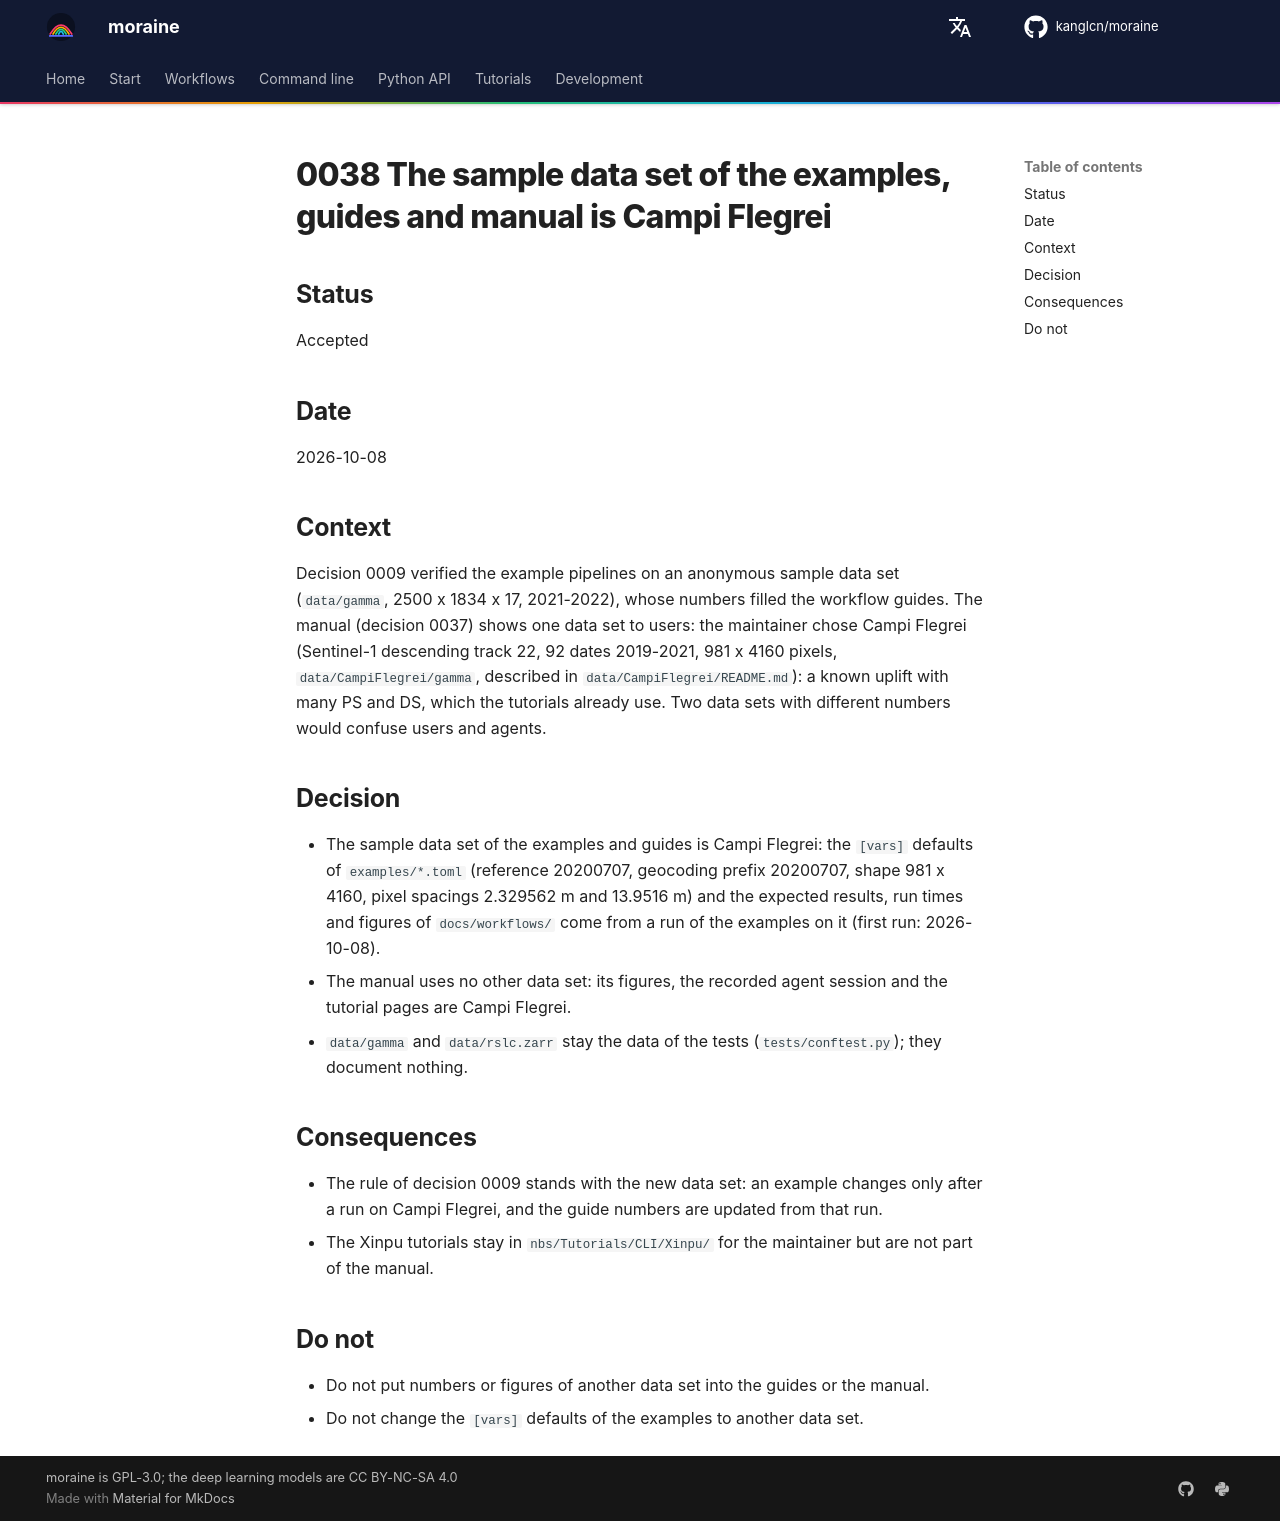

repository: kanglcn/moraine · page: decisions/0038-sample-data-campi-flegrei/index.html · generator: mkdocs

# 0038 The sample data set of the examples, guides and manual is Campi Flegrei

## Status

Accepted

## Date

2026-10-08

## Context

Decision 0009 verified the example pipelines on an anonymous sample data set (`data/gamma`, 2500 x 1834 x 17,
2021-2022), whose numbers filled the workflow guides. The manual (decision 0037) shows one data set to users:
the maintainer chose Campi Flegrei (Sentinel-1 descending track 22, 92 dates 2019-2021, 981 x 4160 pixels,
`data/CampiFlegrei/gamma`, described in `data/CampiFlegrei/README.md`): a known uplift with many PS and DS, which the
tutorials already use. Two data sets with different numbers would confuse users and agents.

## Decision

- The sample data set of the examples and guides is Campi Flegrei: the `[vars]` defaults of `examples/*.toml`
  (reference 20200707, geocoding prefix 20200707, shape 981 x 4160, pixel spacings 2.329562 m and 13.9516 m) and
  the expected results, run times and figures of `docs/workflows/` come from a run of the examples on it
  (first run: 2026-10-08).
- The manual uses no other data set: its figures, the recorded agent session and the tutorial pages are Campi
  Flegrei.
- `data/gamma` and `data/rslc.zarr` stay the data of the tests (`tests/conftest.py`); they document nothing.

## Consequences

- The rule of decision 0009 stands with the new data set: an example changes only after a run on Campi Flegrei,
  and the guide numbers are updated from that run.
- The Xinpu tutorials stay in `nbs/Tutorials/CLI/Xinpu/` for the maintainer but are not part of the manual.

## Do not

- Do not put numbers or figures of another data set into the guides or the manual.
- Do not change the `[vars]` defaults of the examples to another data set.
